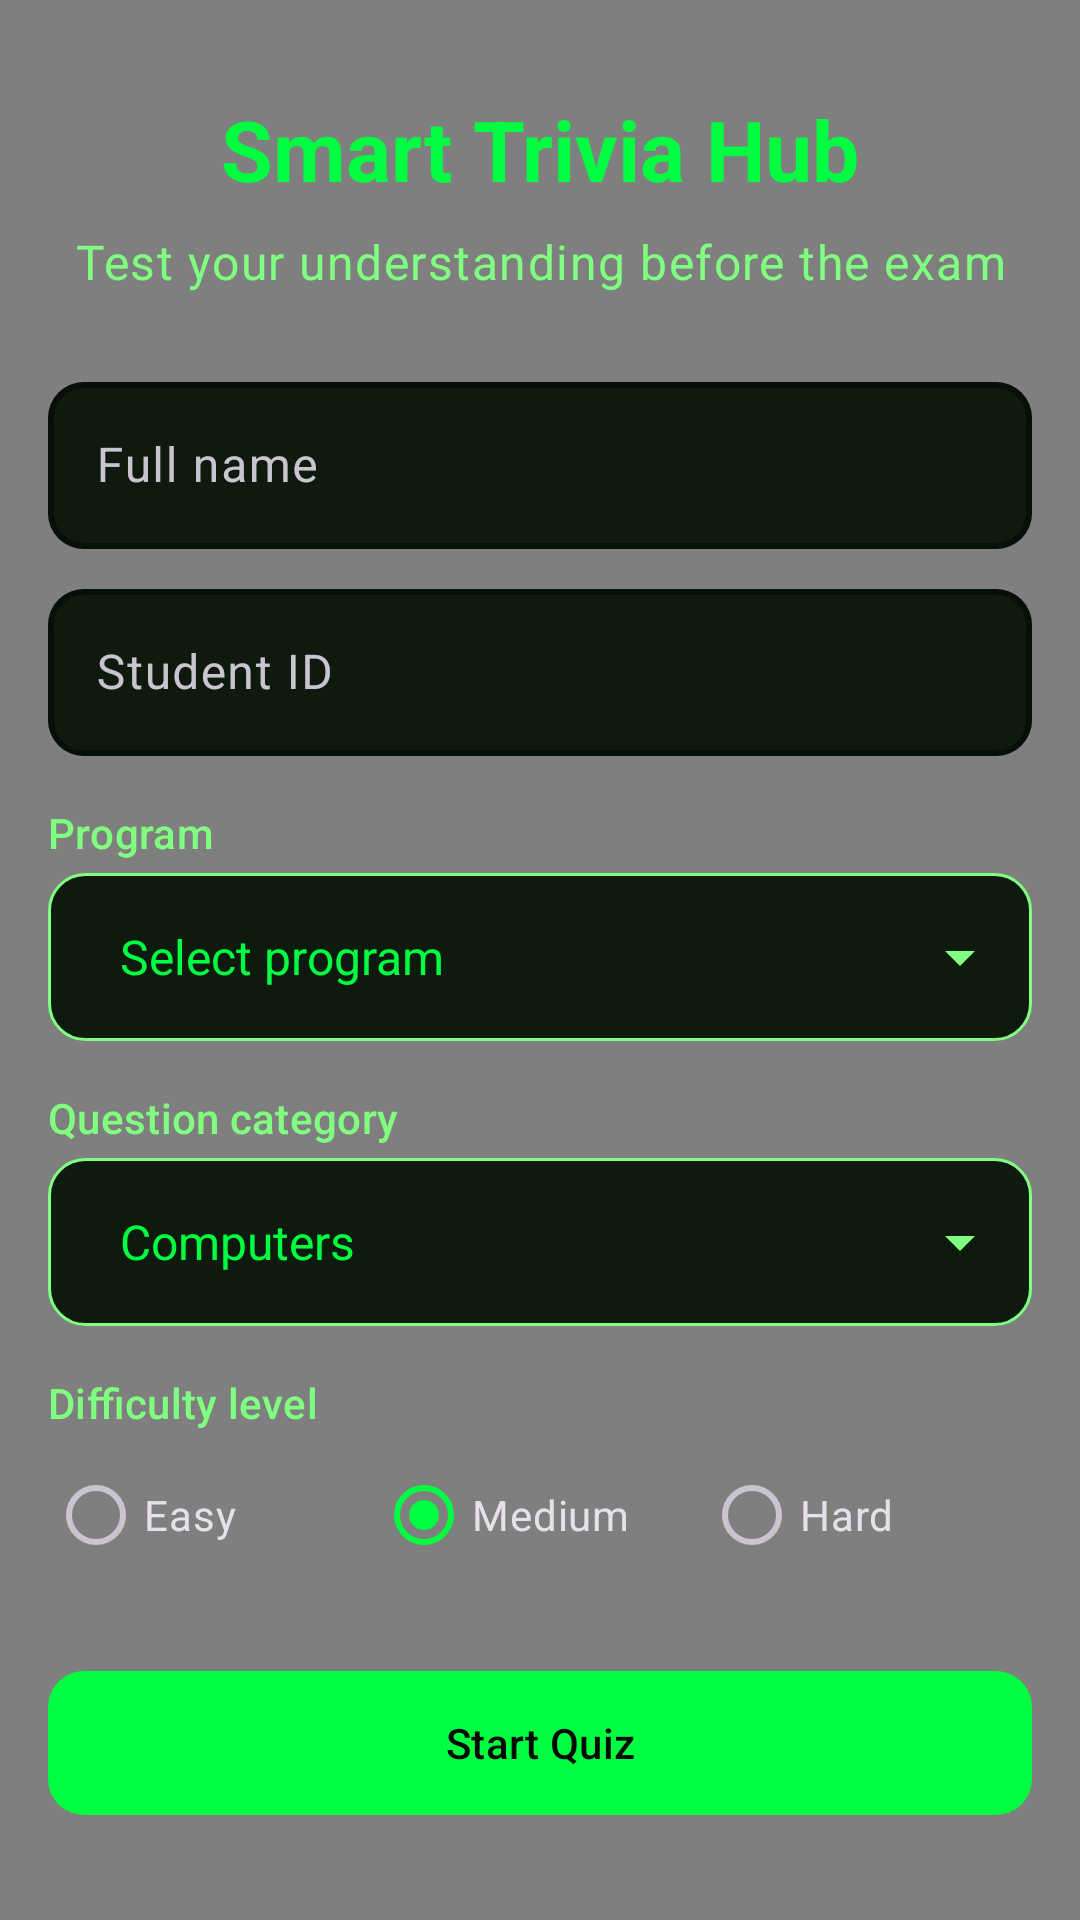

Android layout source for this screen:
<!-- AndroidManifest.xml: application theme Theme.SmartTriviaHub -->
<!-- res/layout/activity_main.xml -->
<?xml version="1.0" encoding="utf-8"?>
<layout xmlns:android="http://schemas.android.com/apk/res/android"
    xmlns:app="http://schemas.android.com/apk/res-auto"
    xmlns:tools="http://schemas.android.com/tools">

    <FrameLayout
        android:layout_width="match_parent"
        android:layout_height="match_parent"
        tools:context=".MainActivity">

        <com.example.smarttriviahub.MatrixRainView
            android:layout_width="match_parent"
            android:layout_height="match_parent" />

        <ScrollView
            android:layout_width="match_parent"
            android:layout_height="match_parent"
            android:fillViewport="true"
            android:background="@android:color/transparent">

            <androidx.constraintlayout.widget.ConstraintLayout
                android:layout_width="match_parent"
                android:layout_height="wrap_content"
                android:layout_gravity="center_horizontal"
                android:maxWidth="560dp"
                android:padding="16dp"
                android:background="@android:color/transparent">

                <TextView
                    android:id="@+id/tv_app_title"
                    android:layout_width="wrap_content"
                    android:layout_height="wrap_content"
                    android:text="@string/app_title"
                    android:textAppearance="?attr/textAppearanceHeadlineMedium"
                    android:textColor="@color/primary"
                    android:textStyle="bold"
                    app:layout_constraintBottom_toTopOf="@id/tv_subtitle"
                    app:layout_constraintEnd_toEndOf="parent"
                    app:layout_constraintStart_toStartOf="parent"
                    app:layout_constraintTop_toTopOf="parent"
                    app:layout_constraintVertical_chainStyle="packed" />

                <TextView
                    android:id="@+id/tv_subtitle"
                    android:layout_width="wrap_content"
                    android:layout_height="wrap_content"
                    android:layout_marginTop="8dp"
                    android:gravity="center"
                    android:text="@string/app_subtitle"
                    android:textAppearance="?attr/textAppearanceBodyLarge"
                    android:textColor="@color/text_secondary"
                    app:layout_constraintBottom_toTopOf="@id/til_name"
                    app:layout_constraintEnd_toEndOf="parent"
                    app:layout_constraintStart_toStartOf="parent"
                    app:layout_constraintTop_toBottomOf="@id/tv_app_title" />

                <com.google.android.material.textfield.TextInputLayout
                    android:id="@+id/til_name"
                    android:layout_width="0dp"
                    android:layout_height="wrap_content"
                    android:layout_marginTop="24dp"
                    android:hint="@string/hint_name"
                    app:layout_constraintBottom_toTopOf="@id/til_student_id"
                    app:layout_constraintEnd_toEndOf="parent"
                    app:layout_constraintStart_toStartOf="parent"
                    app:layout_constraintTop_toBottomOf="@id/tv_subtitle">

                    <com.google.android.material.textfield.TextInputEditText
                        android:id="@+id/et_name"
                        android:layout_width="match_parent"
                        android:layout_height="wrap_content"
                        android:imeOptions="actionNext"
                        android:inputType="textPersonName|textCapWords" />
                </com.google.android.material.textfield.TextInputLayout>

                <com.google.android.material.textfield.TextInputLayout
                    android:id="@+id/til_student_id"
                    android:layout_width="0dp"
                    android:layout_height="wrap_content"
                    android:layout_marginTop="8dp"
                    android:hint="@string/hint_student_id"
                    app:layout_constraintBottom_toTopOf="@id/tv_label_program"
                    app:layout_constraintEnd_toEndOf="parent"
                    app:layout_constraintStart_toStartOf="parent"
                    app:layout_constraintTop_toBottomOf="@id/til_name">

                    <com.google.android.material.textfield.TextInputEditText
                        android:id="@+id/et_student_id"
                        android:layout_width="match_parent"
                        android:layout_height="wrap_content"
                        android:imeOptions="actionDone"
                        android:inputType="textCapCharacters|textNoSuggestions" />
                </com.google.android.material.textfield.TextInputLayout>

                <TextView
                    android:id="@+id/tv_label_program"
                    android:layout_width="wrap_content"
                    android:layout_height="wrap_content"
                    android:layout_marginTop="16dp"
                    android:labelFor="@id/spinner_program"
                    android:text="@string/label_program"
                    android:textAppearance="?attr/textAppearanceLabelLarge"
                    android:textColor="@color/text_secondary"
                    app:layout_constraintBottom_toTopOf="@id/spinner_program"
                    app:layout_constraintStart_toStartOf="parent"
                    app:layout_constraintTop_toBottomOf="@id/til_student_id" />

                <Spinner
                    android:id="@+id/spinner_program"
                    android:layout_width="0dp"
                    android:layout_height="56dp"
                    android:layout_marginTop="4dp"
                    android:background="@drawable/bg_spinner"
                    android:entries="@array/programs"
                    android:paddingStart="16dp"
                    android:paddingEnd="48dp"
                    android:popupBackground="@color/surface"
                    app:layout_constraintBottom_toTopOf="@id/tv_label_category"
                    app:layout_constraintEnd_toEndOf="parent"
                    app:layout_constraintStart_toStartOf="parent"
                    app:layout_constraintTop_toBottomOf="@id/tv_label_program" />

                <TextView
                    android:id="@+id/tv_label_category"
                    android:layout_width="wrap_content"
                    android:layout_height="wrap_content"
                    android:layout_marginTop="16dp"
                    android:labelFor="@id/spinner_category"
                    android:text="@string/label_category"
                    android:textAppearance="?attr/textAppearanceLabelLarge"
                    android:textColor="@color/text_secondary"
                    app:layout_constraintBottom_toTopOf="@id/spinner_category"
                    app:layout_constraintStart_toStartOf="parent"
                    app:layout_constraintTop_toBottomOf="@id/spinner_program" />

                <Spinner
                    android:id="@+id/spinner_category"
                    android:layout_width="0dp"
                    android:layout_height="56dp"
                    android:layout_marginTop="4dp"
                    android:background="@drawable/bg_spinner"
                    android:entries="@array/categories"
                    android:paddingStart="16dp"
                    android:paddingEnd="48dp"
                    android:popupBackground="@color/surface"
                    app:layout_constraintBottom_toTopOf="@id/tv_label_difficulty"
                    app:layout_constraintEnd_toEndOf="parent"
                    app:layout_constraintStart_toStartOf="parent"
                    app:layout_constraintTop_toBottomOf="@id/tv_label_category" />

                <TextView
                    android:id="@+id/tv_label_difficulty"
                    android:layout_width="wrap_content"
                    android:layout_height="wrap_content"
                    android:layout_marginTop="16dp"
                    android:labelFor="@id/rg_difficulty"
                    android:text="@string/label_difficulty"
                    android:textAppearance="?attr/textAppearanceLabelLarge"
                    android:textColor="@color/text_secondary"
                    app:layout_constraintBottom_toTopOf="@id/rg_difficulty"
                    app:layout_constraintStart_toStartOf="parent"
                    app:layout_constraintTop_toBottomOf="@id/spinner_category" />

                <RadioGroup
                    android:id="@+id/rg_difficulty"
                    android:layout_width="0dp"
                    android:layout_height="wrap_content"
                    android:layout_marginTop="4dp"
                    android:checkedButton="@id/rb_medium"
                    android:orientation="horizontal"
                    app:layout_constraintBottom_toTopOf="@id/btn_start"
                    app:layout_constraintEnd_toEndOf="parent"
                    app:layout_constraintStart_toStartOf="parent"
                    app:layout_constraintTop_toBottomOf="@id/tv_label_difficulty">

                    <RadioButton
                        android:id="@+id/rb_easy"
                        android:layout_width="0dp"
                        android:layout_height="wrap_content"
                        android:layout_weight="1"
                        android:minHeight="48dp"
                        android:text="@string/difficulty_easy" />

                    <RadioButton
                        android:id="@+id/rb_medium"
                        android:layout_width="0dp"
                        android:layout_height="wrap_content"
                        android:layout_weight="1"
                        android:minHeight="48dp"
                        android:text="@string/difficulty_medium" />

                    <RadioButton
                        android:id="@+id/rb_hard"
                        android:layout_width="0dp"
                        android:layout_height="wrap_content"
                        android:layout_weight="1"
                        android:minHeight="48dp"
                        android:text="@string/difficulty_hard" />
                </RadioGroup>

                <com.google.android.material.button.MaterialButton
                    android:id="@+id/btn_start"
                    android:layout_width="0dp"
                    android:layout_height="wrap_content"
                    android:layout_marginTop="24dp"
                    android:minHeight="56dp"
                    android:text="@string/btn_start"
                    app:layout_constraintBottom_toBottomOf="parent"
                    app:layout_constraintEnd_toEndOf="parent"
                    app:layout_constraintStart_toStartOf="parent"
                    app:layout_constraintTop_toBottomOf="@id/rg_difficulty" />

            </androidx.constraintlayout.widget.ConstraintLayout>
        </ScrollView>
    </FrameLayout>
</layout>
<!-- resources referenced by this layout -->
<resources>
  <string-array name="categories">
          <item>Computers</item>
          <item>Mathematics</item>
          <item>Science &amp; Nature</item>
          <item>General Knowledge</item>
          <item>Books</item>
          <item>Film</item>
          <item>Music</item>
          <item>Musicals &amp; Theatres</item>
          <item>Television</item>
          <item>Video Games</item>
          <item>Board Games</item>
          <item>Comics</item>
          <item>Japanese Anime &amp; Manga</item>
          <item>Cartoon &amp; Animations</item>
      </string-array>
  <color name="primary">#FF00FF41</color>
  <color name="surface">#FF0D1A0D</color>
  <color name="text_secondary">#FF80FF80</color>
  <!-- drawable bg_spinner (drawable) -->
  <?xml version="1.0" encoding="utf-8"?>
  <layer-list xmlns:android="http://schemas.android.com/apk/res/android">
      <item>
          <shape android:shape="rectangle">
              <solid android:color="@color/surface" />
              <stroke
                  android:width="1dp"
                  android:color="@color/text_secondary" />
              <corners android:radius="12dp" />
          </shape>
      </item>
      <item
          android:width="24dp"
          android:height="24dp"
          android:drawable="@drawable/ic_arrow_drop_down"
          android:end="12dp"
          android:gravity="end|center_vertical" />
  </layer-list>
  <string name="app_subtitle">Test your understanding before the exam</string>
  <string name="app_title">Smart Trivia Hub</string>
  <string name="btn_start">Start Quiz</string>
  <string name="difficulty_easy">Easy</string>
  <string name="difficulty_hard">Hard</string>
  <string name="difficulty_medium">Medium</string>
  <string name="hint_name">Full name</string>
  <string name="hint_student_id">Student ID</string>
  <string name="label_category">Question category</string>
  <string name="label_difficulty">Difficulty level</string>
  <string name="label_program">Program</string>
  <style name="Theme.SmartTriviaHub" parent="Base.Theme.SmartTriviaHub" />
  <string name="hint_select_program">Select program</string>
  <!-- drawable ic_arrow_drop_down (drawable) -->
  <?xml version="1.0" encoding="utf-8"?>
  <vector xmlns:android="http://schemas.android.com/apk/res/android"
      android:width="24dp"
      android:height="24dp"
      android:viewportWidth="24"
      android:viewportHeight="24">
      <path
          android:fillColor="@color/text_secondary"
          android:pathData="M7,10l5,5 5,-5z" />
  </vector>
  <color name="primary_dark">#FF003311</color>
  <color name="on_primary">#FF050A05</color>
  <color name="accent">#FF00FF88</color>
  <color name="text_primary">#FF00FF41</color>
  <color name="background">#FF050A05</color>
  <style name="Widget.SmartTriviaHub.Button" parent="Widget.Material3.Button">
          <item name="cornerRadius">12dp</item>
          <item name="backgroundTint">@color/primary</item>
          <item name="android:textColor">@color/on_primary</item>
      </style>
  <style name="Widget.SmartTriviaHub.TextInputLayout" parent="Widget.Material3.TextInputLayout.OutlinedBox">
          <item name="boxCornerRadiusTopStart">12dp</item>
          <item name="boxCornerRadiusTopEnd">12dp</item>
          <item name="boxCornerRadiusBottomStart">12dp</item>
          <item name="boxCornerRadiusBottomEnd">12dp</item>
          <item name="boxBackgroundColor">@color/surface</item>
          <item name="boxStrokeColor">@color/primary</item>
          <item name="boxStrokeWidth">2dp</item>
          <item name="hintTextColor">@color/accent</item>
      </style>
</resources>
